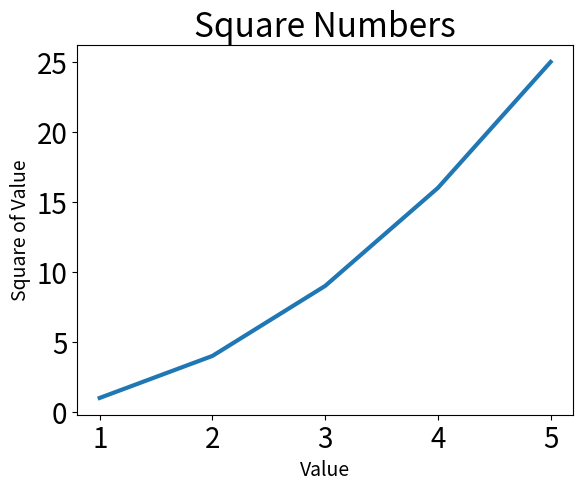

Reproduce this figure in Python.
import matplotlib.pyplot as plt

input_values = [1, 2, 3, 4, 5]
squares = [1, 4, 9, 16, 25]

fig, ax = plt.subplots()
ax.plot(input_values, squares, linewidth=3) # 앞에서는 x값 지정안해서 default로 0부터 매겨짐

# Set chart title and label axes.
ax.set_title("Square Numbers", fontsize=24)
ax.set_xlabel("Value", fontsize=14)
ax.set_ylabel("Square of Value", fontsize=14)

# Set size of tick labels.
ax.tick_params(labelsize=20) # 축에 있는 label폰트크기

plt.show()